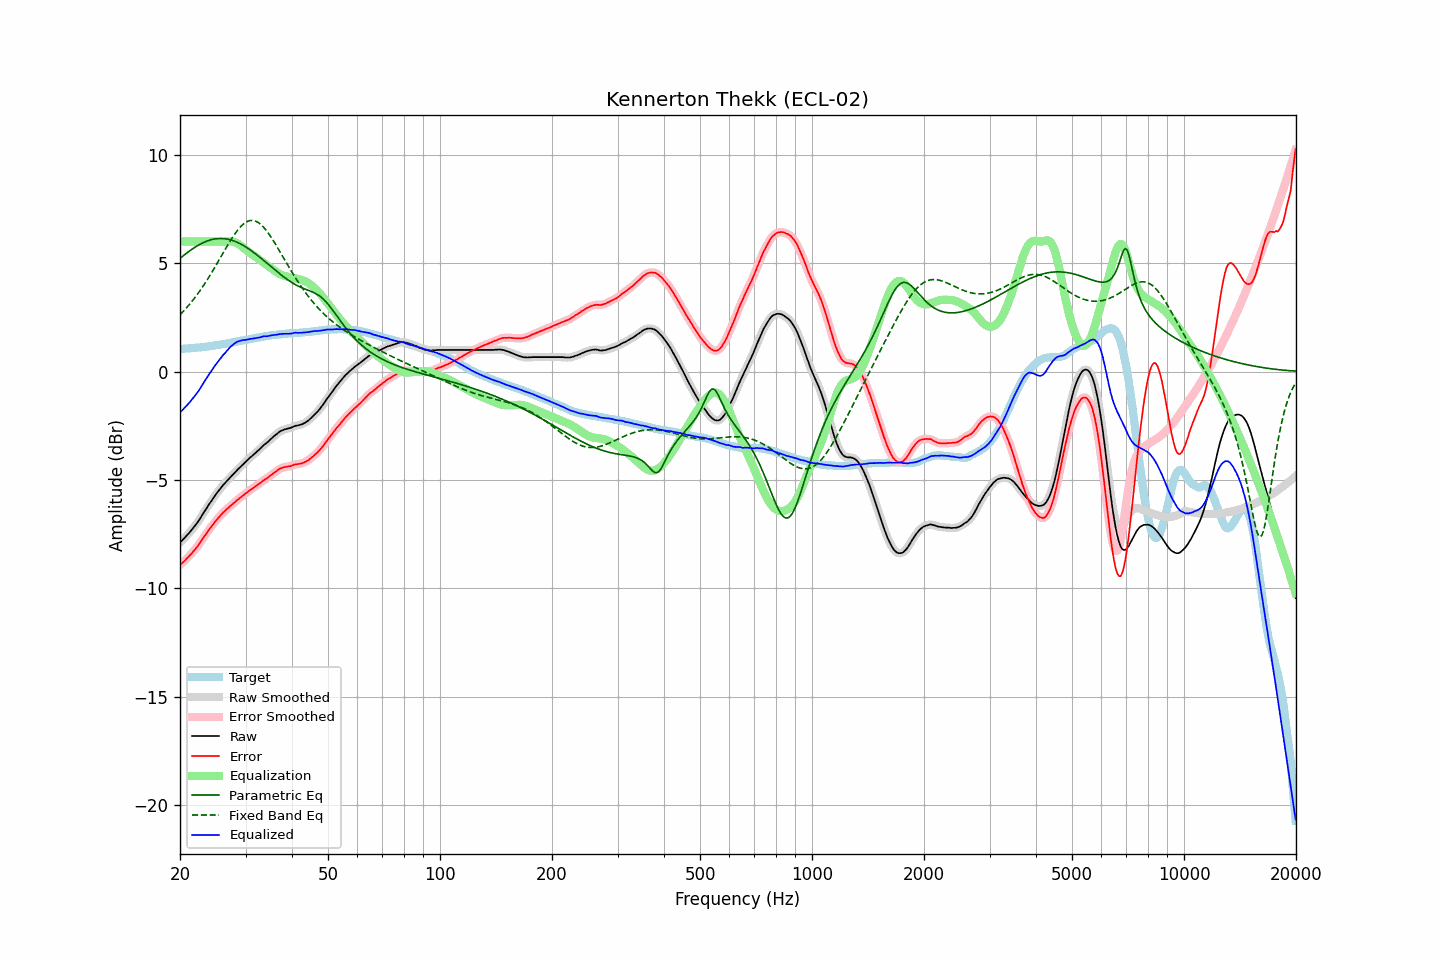

The file beside this chart, header and first rows:
frequency, raw, error, smoothed, error_smoothed, equalization, parametric_eq, fixed_band_eq, equalized_raw, equalized_smoothed, target
20.00, -7.88, -8.92, -7.88, -8.92, 6.00, 5.22, 2.62, -1.88, -1.88, 1.04
20.20, -7.81, -8.85, -7.81, -8.86, 6.00, 5.28, 2.70, -1.81, -1.81, 1.04
20.40, -7.74, -8.79, -7.74, -8.79, 6.00, 5.34, 2.77, -1.74, -1.74, 1.05
20.61, -7.66, -8.72, -7.66, -8.72, 6.00, 5.40, 2.85, -1.66, -1.66, 1.06
20.81, -7.58, -8.64, -7.58, -8.65, 6.00, 5.46, 2.94, -1.58, -1.58, 1.06
21.02, -7.50, -8.57, -7.50, -8.57, 6.00, 5.52, 3.02, -1.50, -1.50, 1.07
21.23, -7.42, -8.49, -7.42, -8.49, 6.00, 5.57, 3.11, -1.42, -1.42, 1.07
21.44, -7.33, -8.41, -7.33, -8.41, 6.00, 5.62, 3.20, -1.33, -1.33, 1.08
21.66, -7.24, -8.33, -7.24, -8.33, 6.00, 5.67, 3.29, -1.24, -1.24, 1.09
21.87, -7.15, -8.24, -7.15, -8.24, 6.00, 5.72, 3.39, -1.15, -1.15, 1.09
22.09, -7.05, -8.15, -7.05, -8.15, 6.00, 5.77, 3.48, -1.05, -1.05, 1.10
22.31, -6.95, -8.06, -6.95, -8.05, 6.00, 5.81, 3.58, -0.95, -0.95, 1.11
22.54, -6.84, -7.95, -6.84, -7.95, 6.00, 5.86, 3.69, -0.84, -0.84, 1.11
22.76, -6.72, -7.84, -6.72, -7.84, 6.00, 5.90, 3.79, -0.72, -0.72, 1.12
22.99, -6.60, -7.73, -6.60, -7.73, 6.00, 5.93, 3.90, -0.60, -0.60, 1.13
23.22, -6.48, -7.62, -6.49, -7.62, 6.00, 5.97, 4.01, -0.48, -0.49, 1.14
23.45, -6.37, -7.52, -6.37, -7.51, 6.00, 6.00, 4.13, -0.37, -0.37, 1.15
23.69, -6.25, -7.41, -6.25, -7.41, 6.00, 6.03, 4.24, -0.25, -0.25, 1.16
23.92, -6.13, -7.30, -6.14, -7.30, 6.00, 6.05, 4.36, -0.13, -0.14, 1.17
24.16, -6.03, -7.21, -6.03, -7.20, 6.00, 6.08, 4.48, -0.03, -0.03, 1.18
24.40, -5.92, -7.11, -5.92, -7.11, 6.00, 6.10, 4.60, 0.08, 0.08, 1.19
24.65, -5.81, -7.02, -5.81, -7.01, 6.00, 6.11, 4.73, 0.19, 0.19, 1.21
24.89, -5.70, -6.92, -5.70, -6.92, 6.00, 6.13, 4.85, 0.30, 0.30, 1.21
25.14, -5.60, -6.83, -5.60, -6.83, 6.00, 6.13, 4.98, 0.40, 0.40, 1.22
25.39, -5.51, -6.74, -5.51, -6.74, 6.00, 6.14, 5.11, 0.49, 0.49, 1.23
25.65, -5.41, -6.66, -5.41, -6.66, 6.00, 6.14, 5.24, 0.59, 0.59, 1.24
25.91, -5.31, -6.58, -5.32, -6.58, 6.00, 6.14, 5.37, 0.69, 0.68, 1.26
26.16, -5.22, -6.49, -5.23, -6.50, 6.00, 6.14, 5.50, 0.78, 0.77, 1.27
26.43, -5.15, -6.43, -5.14, -6.43, 6.00, 6.13, 5.63, 0.85, 0.86, 1.28
26.69, -5.06, -6.35, -5.06, -6.36, 6.01, 6.12, 5.75, 0.94, 0.94, 1.29
26.96, -4.98, -6.29, -4.98, -6.29, 6.01, 6.11, 5.88, 1.03, 1.03, 1.31
27.23, -4.90, -6.22, -4.90, -6.22, 6.01, 6.09, 6.00, 1.11, 1.11, 1.32
27.50, -4.82, -6.16, -4.83, -6.16, 6.01, 6.07, 6.12, 1.18, 1.18, 1.34
27.77, -4.75, -6.10, -4.75, -6.10, 5.99, 6.04, 6.23, 1.24, 1.24, 1.35
28.05, -4.67, -6.04, -4.67, -6.04, 5.97, 6.02, 6.34, 1.30, 1.30, 1.37
28.33, -4.59, -5.97, -4.59, -5.97, 5.94, 5.99, 6.44, 1.35, 1.35, 1.38
28.62, -4.51, -5.91, -4.52, -5.91, 5.90, 5.95, 6.54, 1.39, 1.39, 1.40
28.90, -4.44, -5.85, -4.44, -5.85, 5.85, 5.92, 6.63, 1.41, 1.41, 1.40
29.19, -4.37, -5.80, -4.37, -5.79, 5.80, 5.88, 6.71, 1.43, 1.43, 1.42
29.48, -4.29, -5.72, -4.30, -5.73, 5.74, 5.84, 6.78, 1.45, 1.45, 1.43
29.78, -4.22, -5.67, -4.22, -5.67, 5.68, 5.79, 6.84, 1.46, 1.46, 1.45
30.08, -4.15, -5.61, -4.15, -5.61, 5.62, 5.75, 6.89, 1.46, 1.47, 1.46
30.38, -4.08, -5.56, -4.08, -5.56, 5.56, 5.70, 6.93, 1.48, 1.48, 1.48
30.68, -4.01, -5.50, -4.01, -5.50, 5.51, 5.65, 6.96, 1.49, 1.49, 1.49
30.99, -3.94, -5.45, -3.94, -5.45, 5.45, 5.60, 6.97, 1.51, 1.51, 1.51
31.30, -3.88, -5.40, -3.88, -5.40, 5.40, 5.54, 6.97, 1.52, 1.52, 1.52
31.61, -3.81, -5.35, -3.81, -5.35, 5.35, 5.49, 6.96, 1.53, 1.53, 1.54
31.93, -3.75, -5.30, -3.75, -5.30, 5.29, 5.43, 6.94, 1.54, 1.54, 1.54
32.24, -3.68, -5.24, -3.69, -5.25, 5.24, 5.37, 6.91, 1.56, 1.55, 1.56
32.57, -3.62, -5.19, -3.62, -5.19, 5.19, 5.31, 6.86, 1.56, 1.57, 1.57
32.89, -3.55, -5.14, -3.55, -5.13, 5.14, 5.25, 6.81, 1.58, 1.59, 1.59
33.22, -3.47, -5.07, -3.47, -5.07, 5.08, 5.19, 6.74, 1.61, 1.61, 1.60
33.55, -3.40, -5.02, -3.41, -5.02, 5.03, 5.13, 6.66, 1.63, 1.62, 1.62
33.89, -3.34, -4.97, -3.34, -4.97, 4.97, 5.07, 6.58, 1.63, 1.63, 1.62
34.23, -3.29, -4.94, -3.29, -4.92, 4.92, 5.01, 6.48, 1.63, 1.64, 1.64
34.57, -3.22, -4.87, -3.22, -4.87, 4.87, 4.94, 6.38, 1.64, 1.64, 1.65
34.92, -3.15, -4.81, -3.15, -4.82, 4.81, 4.88, 6.28, 1.66, 1.66, 1.66
35.27, -3.08, -4.76, -3.08, -4.76, 4.75, 4.82, 6.16, 1.67, 1.67, 1.68
35.62, -3.01, -4.70, -3.02, -4.70, 4.70, 4.76, 6.05, 1.69, 1.68, 1.69
35.97, -2.95, -4.65, -2.95, -4.65, 4.64, 4.69, 5.93, 1.69, 1.69, 1.69
... 635 more rows
